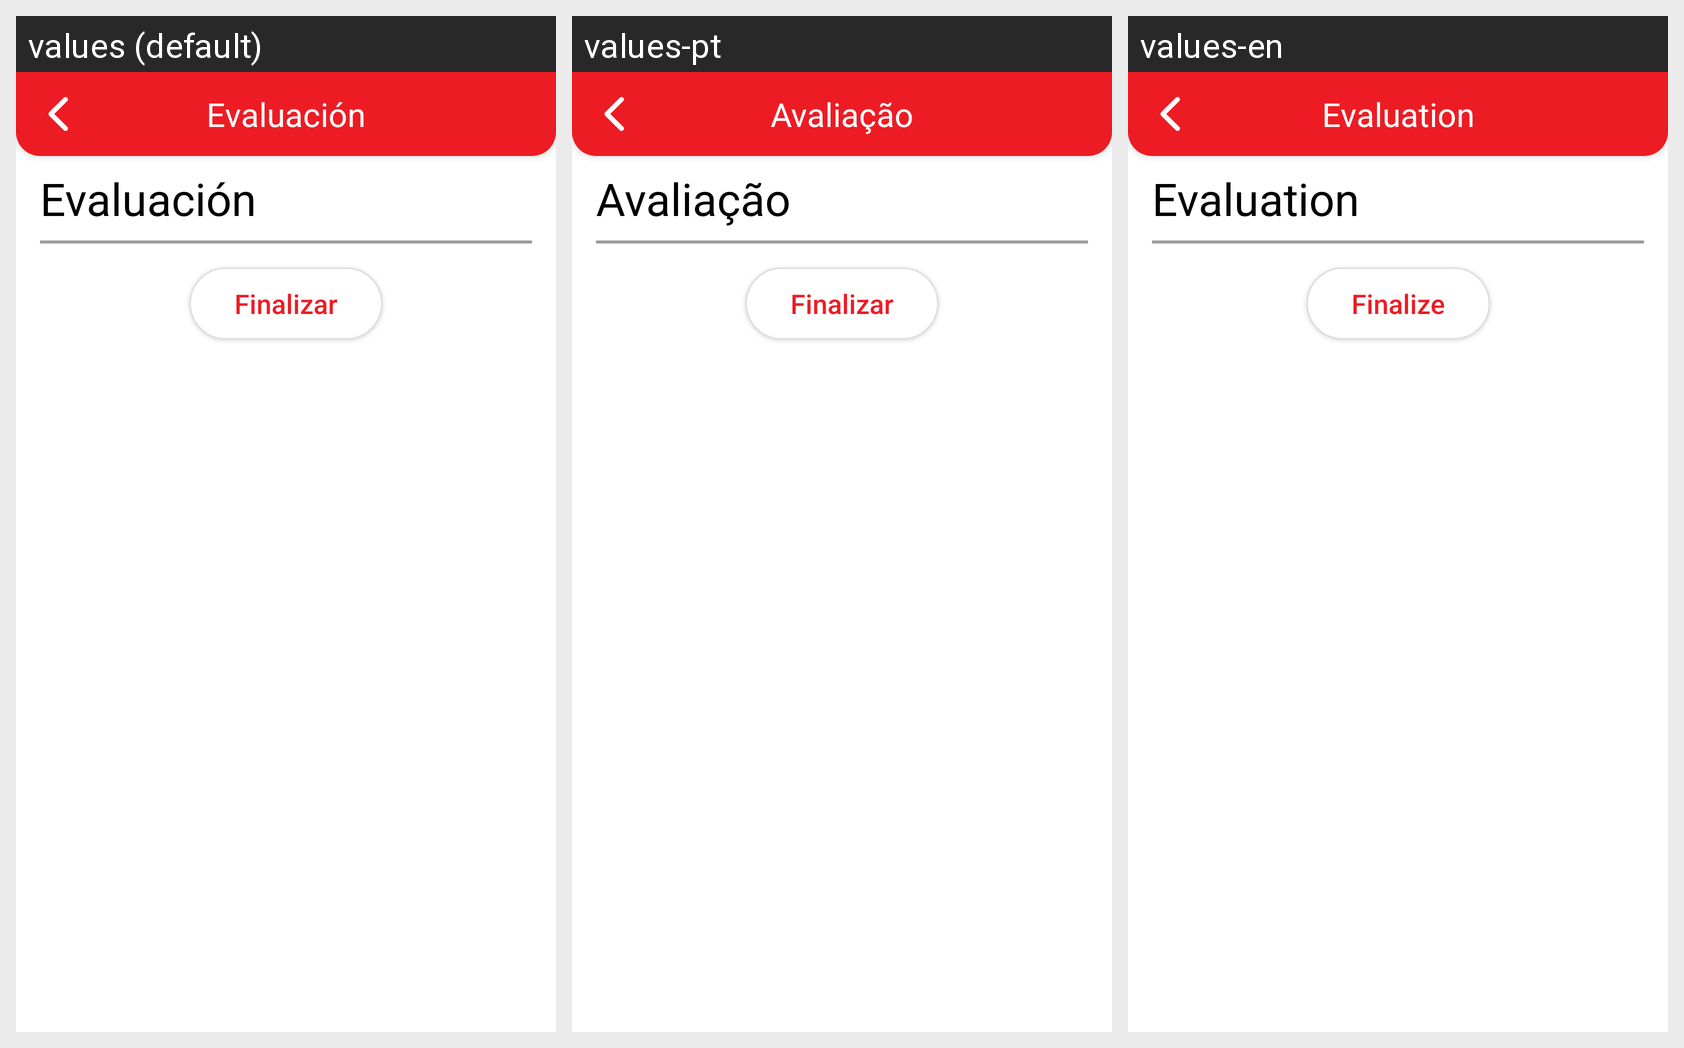

This grid shows one Android layout under several languages. Give, for every string resource on the screen, its name, the default text and each shown locale's text.
Android screen res/layout/activity_evaluacion.xml rendered under 3 locales, left to right: values (default), values-pt, values-en. Device: Nexus 5 (rendered at 1080×1920; each locale shown at half size, 540×960, under a caption strip naming it); theme AppTheme.
Strings drawn on this screen, with the default value and each locale's value (text and hints the layout hard-codes, and strings that could not be matched under every locale, appear in the picture but are not listed):

evaluacion
  values: Evaluación
  values-pt: Avaliação
  values-en: Evaluation

finalizar
  values: Finalizar
  values-pt: Finalizar
  values-en: Finalize
